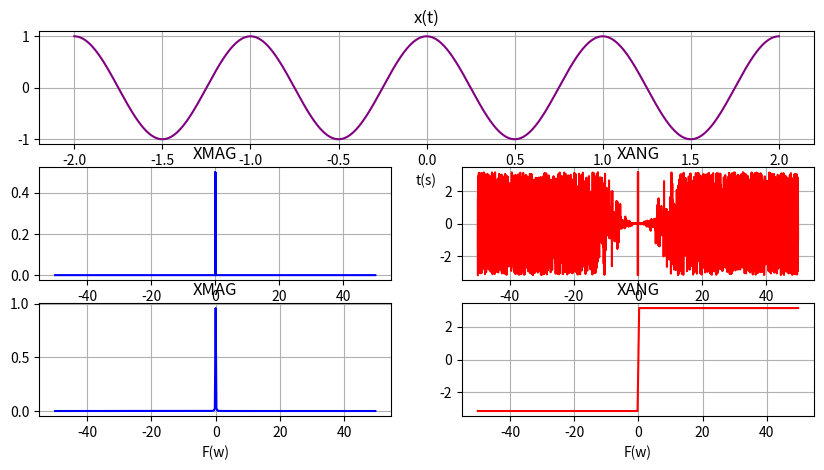

Reproduce this figure in Python.
################################################################
#                                                              #
# Zachary DeLuca                                               #
# ECE 351 Section 53                                           #
# Lab 09                                                       #
# Due: Mar 28                                                  #
#                                                              #
################################################################
import numpy as np                                             #
import matplotlib . pyplot as plt                              #
import scipy as sp                                             #
import scipy . signal as sig                                   #
import pandas as pd                                            #                                               #
import time                                                    #
import math                                                    #
from scipy . fftpack import fft , fftshift                     #
################################################################
step = 1e-4
def point(x,fs):
    N = len ( x ) # find the length of the signal
    X_fft = sp.fftpack.fft ( x ) # perform the fast Fourier transform ( fft )
    X_fft_shifted = sp.fftpack.fftshift( X_fft ) # shift zero frequency components
    # to the center of the spectrum
    freq = np.arange ( - N /2 , N /2) * fs / N # compute the frequencies for the output
    # signal , ( fs is the sampling frequency and
    # needs to be defined previously in your code
    X_mag = np.abs ( X_fft_shifted ) / N # compute the magnitudes of the signal
    X_phi = np.angle ( X_fft_shifted ) # compute the phases of the signal
    # ----- End of user defined function ----- #
    return X_mag,X_phi,freq

def fun1(t):
    return np.cos(2*np.pi*t)
def fun2(t):
    return 5*np.sin(2*np.pi*t)
def fun3(t):
    return 2*np.cos(4*np.pi*t-2)+np.sin(12*np.pi*t+3)

def autorange(bound,step):
    array = np.arange(-bound,bound,step*2*bound)
    return array

timmy = autorange(2,step)
freaky = autorange(50,step)

one = fun1(timmy)
two = fun2(timmy)
three = fun3(timmy)

buffer1,buffer2,buffer3 = point(one,100)
buffer4,buffer5,buffer6 = point(two,100)
buffer7,buffer8,buffer9 = point(three,100)

def crank(t,f,b1,b2,b3):
    plt.figure(figsize=(10,5))
    plt.subplot(3,2,(1,2))
    plt.plot(t,f,color="purple")
    plt.xlabel("t(s)")
    plt.title('x(t)')
    plt.grid()
    
    plt.subplot(3,2,3)
    plt.plot(b3,b1,color="blue")
    plt.xlabel("F(w)")
    plt.title('XMAG')
    plt.grid()
    
    plt.subplot(3,2,4)
    plt.plot(b3,b2,color="red")
    plt.xlabel("F(w)")
    plt.title('XANG')
    plt.grid()
    
    interest = f[(int)(f.size/2-2*100):(int)(f.size/2+2*100)]
    print(interest[0],interest[399])
    i1,i2,i3 = point(interest,100)
    
    plt.subplot(3,2,5)
    plt.plot(i3,i1,color="blue")
    plt.xlabel("F(w)")
    plt.title('XMAG')
    plt.grid()
    
    plt.subplot(3,2,6)
    plt.plot(i3,i2,color="red")
    plt.xlabel("F(w)")
    plt.title('XANG')
    plt.grid()
    
crank(timmy,one,buffer1,buffer2,buffer3)
